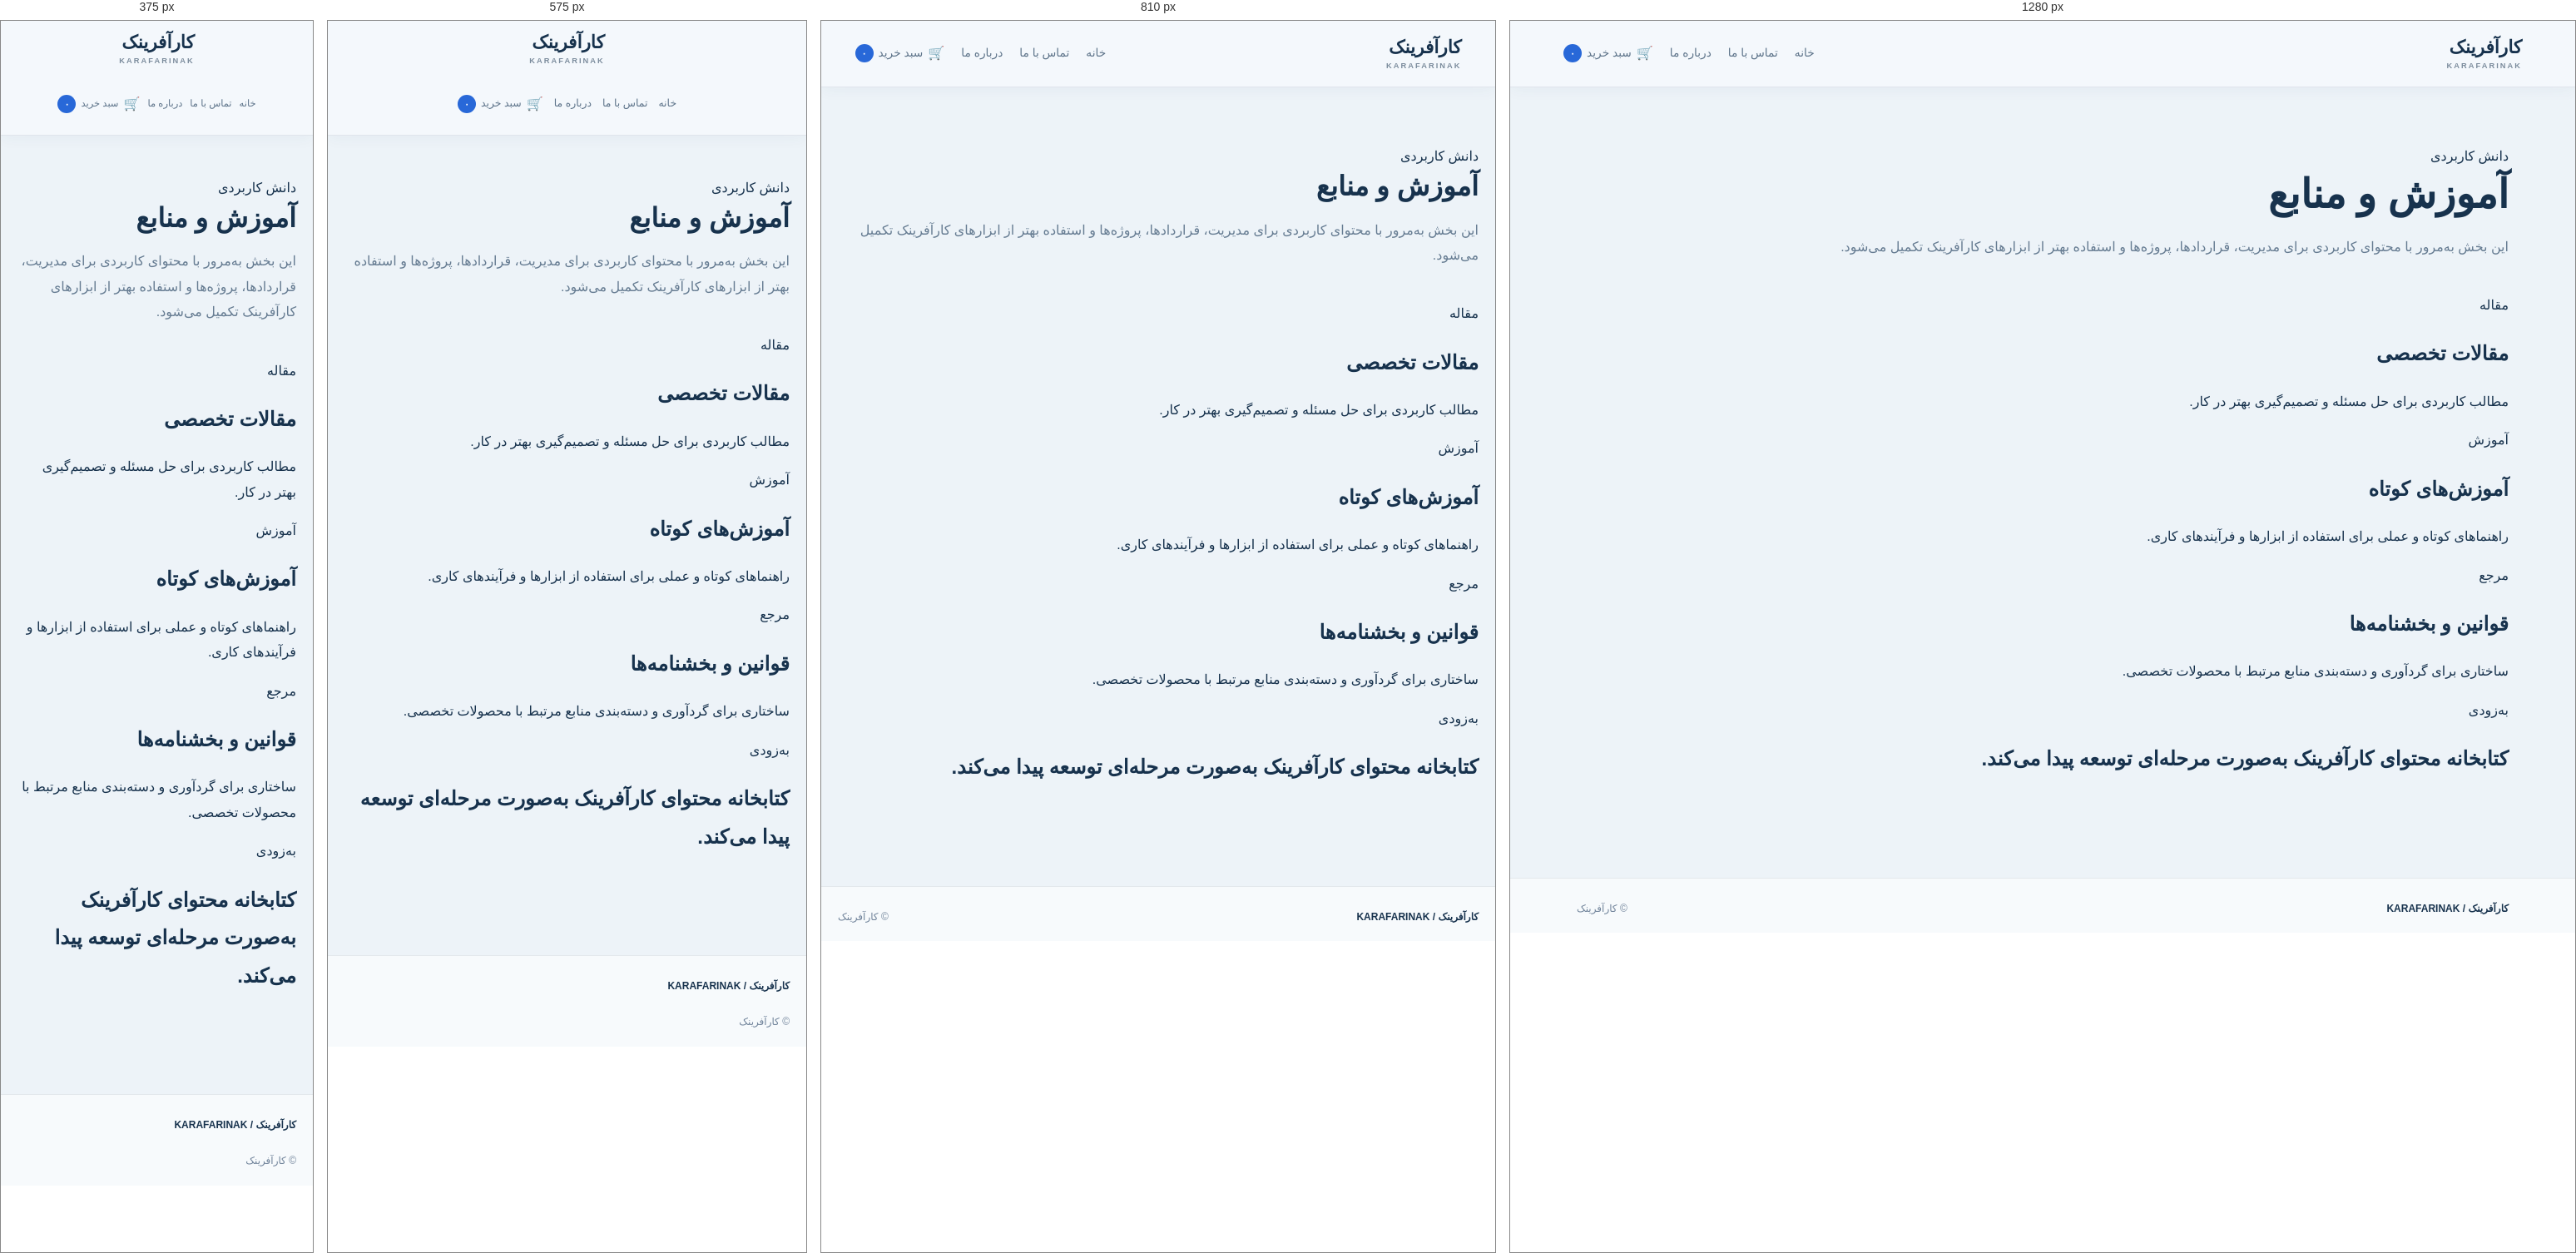
Rendered at 375 px, 575 px, 810 px and 1280 px, left to right.

<!-- file: resources.html -->
<!doctype html><html lang="fa" dir="rtl"><head><meta charset="utf-8"><meta name="viewport" content="width=device-width,initial-scale=1"><title>آموزش و منابع | کارآفرینک</title><link rel="stylesheet" href="style.css"></head><body><header class="site-header"><a class="brand" href="index.html"><span>کارآفرینک</span><small>KARAFARINAK</small></a><nav class="main-nav"><a href="index.html">خانه</a><a href="contact.html">تماس با ما</a><a href="about.html">درباره ما</a><a class="cart" href="cart.html"><span class="cart-icon">🛒</span> سبد خرید <span class="cart-count">۰</span></a></nav></header><main class="page container"><section class="page-head"><span class="eyebrow">دانش کاربردی</span><h1>آموزش و منابع</h1><p>این بخش به‌مرور با محتوای کاربردی برای مدیریت، قراردادها، پروژه‌ها و استفاده بهتر از ابزارهای کارآفرینک تکمیل می‌شود.</p></section><section class="principles"><article class="content-card"><span class="mini">مقاله</span><h2>مقالات تخصصی</h2><p>مطالب کاربردی برای حل مسئله و تصمیم‌گیری بهتر در کار.</p></article><article class="content-card"><span class="mini">آموزش</span><h2>آموزش‌های کوتاه</h2><p>راهنماهای کوتاه و عملی برای استفاده از ابزارها و فرآیندهای کاری.</p></article><article class="content-card"><span class="mini">مرجع</span><h2>قوانین و بخشنامه‌ها</h2><p>ساختاری برای گردآوری و دسته‌بندی منابع مرتبط با محصولات تخصصی.</p></article></section><section class="roadmap"><div><span class="eyebrow">به‌زودی</span><h2>کتابخانه محتوای کارآفرینک به‌صورت مرحله‌ای توسعه پیدا می‌کند.</h2></div></section></main><footer class="site-footer"><div class="container footer-inner"><span class="footer-brand">کارآفرینک / KARAFARINAK</span><span>© کارآفرینک</span></div></footer></body></html>

/* @media block from style.css */
@media(max-width:900px){.access-grid{grid-template-columns:repeat(2,1fr);max-width:700px;gap:10px}.hero-copy{margin-top:24vh}.hero-copy p{white-space:normal}}

/* @media block from style.css */
@media(max-width:720px){.site-header{padding:14px 5%;flex-direction:column}.main-nav{gap:13px}.main-nav a{font-size:.78rem}.page{padding-top:48px}.hero{min-height:auto;padding-top:72px}.hero-copy{margin-top:20vh}.hero-copy h1{font-size:1.8rem}.hero-copy p{font-size:.86rem}.access-grid{gap:8px;margin-top:18px}.access-grid .card{min-height:105px;padding:11px 7px}.access-grid .card strong{font-size:.86rem}.access-grid .card em{font-size:.6rem}.template-types{grid-template-columns:1fr}.template-type-card.static{border-left:0;border-bottom:1px solid var(--line)}.template-type-card{min-height:0;padding:32px 22px}.footer-inner{flex-direction:column;align-items:flex-start}}

/* @media block from style.css */
@media(max-width:430px){.main-nav{gap:9px}.main-nav a{font-size:.72rem}.access-grid{grid-template-columns:1fr 1fr;gap:7px}.access-grid .card{min-height:95px}.card-image{width:38px;height:38px}.access-grid .card strong{font-size:.78rem}.access-grid .card em{display:none}.hero-copy{margin-top:17vh}.template-type-card{padding:28px 18px}.template-type-card h2{font-size:22px}.template-type-card p{font-size:13px}}